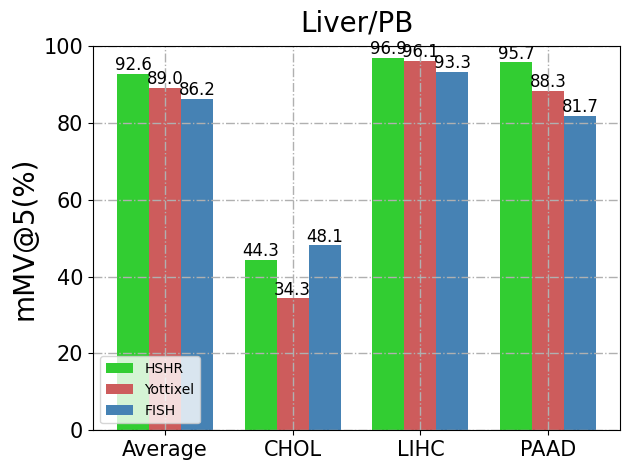

The script that saved this image: (Note: this script raises an exception after producing the figure.)
# -*- coding: utf-8 -*-
"""
@Time    : 2022/2/26 14:49
[redacted]
@FileName: barchart.py
@Software: PyCharm
"""
import re

import matplotlib
import matplotlib.pyplot as plt
import numpy as np

# 构建数据


# s = '''
# 0.9339	0.9159	0.9399
# 0.9381	0.8886	0.9526
# 0.9283	0.9516	0.9234
# '''
# labels = ['GBM', 'LGG']
# title = 'Brain'

# s = '''
# 0.6692	0.5696	0.7053
# 0.8727	0.6228	0.7978
# 0.7212	0.9026	0.7392
# 0.0702	0.1618	0.2113
# 0.6728	0.5764	0.8039
# '''
# labels = ['COAD', 'ESCA','READ','STAD']
# title = 'Gastrointestinal'

# s = '''
# 0.8858	0.8536	0.9185
# 0.6766	0.6988	0.7993
# 0.9793	0.9491	0.9845
# 0.9334	0.8467	0.9359
# 0.3831	0.6013	0.5948
# '''
# labels = ['CESC', 'OV','UCEC','UCS']
# title = 'Gynecologic'

# s = '''
# 0.904	0.9052	0.9737
# 0.6832	0.79	0.9307
# 0.9743	0.9419	0.9874
# '''
# labels = ['DLBC', 'THYM']
# title = 'Hematopoietic'

# s = '''
# 0.9659	0.951	0.9827
# 0.9916	0.9757	0.9916
# 0.8	0.7917	0.9252
# '''
# labels = ['SKCM', 'UVM']
# title = 'Melanocytic'

# s = '''
# 0.7074	0.6836	0.774
# 0.7634	0.673	0.7838
# 0.6902	0.6962	0.7553
# 0.3505	0.6647	0.8563
# '''
# labels = ['LUAD', 'LUSC', 'MESO']
# title = 'Pulmonary'

# s = '''
# 0.9034	0.881	0.9409
# 0.9597	0.9618	0.9706
# 0.8497	0.8985	0.9477
# 0.9624	0.9387	0.9737
# 0.6925	0.6145	0.8101
# '''
# labels = ['BLCA', 'KICH', 'KIRC', 'KIRP']
# title = 'Urinary'

# s = '''
# 0.9738	0.9744	0.9886
# 0.9845	0.975	0.9915
# 0.9426	0.9725	0.98
# '''
# labels = ['PRAD', 'TGCT']
# title = 'Prostate/Testis'

# s = '''
# 0.9249	0.898	0.9634
# 0.8785	0.8813	0.8947
# 0.853	0.8632	0.9558
# 0.9649	0.9156	0.9869
# '''
# labels = ['ACC', 'PCPG', 'THCA']
# title = 'Endocrine'

s = '''
0.8902	0.8624	0.9264
0.3429	0.4808	 0.4434
0.9608	0.9331	0.9689
0.8829	0.8174	 0.9571
'''
labels = ['CHOL', 'LIHC', 'PAAD']
title = 'Liver/PB'


labels.insert(0, 'Average')
d1 = []
d2 = []
d3 = []
numbers = re.findall(r"\d+\.?\d*", s)
for i, n in enumerate(numbers):
    n = round(100 * float(n), 1)
    if i % 3 == 0:
        d2.append(n)
    elif i % 3 == 1:
        d3.append(n)
    else:
        d1.append(n)

plt.rc('font', family="Arial")
matplotlib.rcParams['pdf.fonttype'] = 42
matplotlib.rcParams['ps.fonttype'] = 42
plt.grid(linestyle='-.', linewidth=1)

bar_width = 0.25
# y轴范围
plt.ylim([0, 100])

# 绘图
plt.bar(np.arange(len(d1)), d1, align='center', color='limegreen', alpha=1, width=bar_width)
plt.bar(np.arange(len(d2)) + bar_width, d2, align='center', color='indianred', alpha=1, width=bar_width)
plt.bar(np.arange(len(d2)) + 2 * bar_width, d3, align='center', color='steelblue', alpha=1, width=bar_width)
plt.title(title, fontsize=20, pad=10)
plt.legend(labels=['HSHR', 'Yottixel', 'FISH'], fontsize=10, loc='lower left')
# 轴标签
# plt.xlabel('top citys', fontsize=20)
plt.ylabel('mMV@5(%)', fontsize=20)

# 刻度标签
plt.xticks(np.arange(len(d1)) + bar_width, labels, fontsize=15)
plt.yticks(fontsize=15)

for x, y in enumerate(d1):
    plt.text(x, y + 1, y, ha='center', fontsize=12)
for x, y in enumerate(d2):
    plt.text(x + bar_width, y + 1, y, ha='center', fontsize=12)
for x, y in enumerate(d3):
    plt.text(x + 2 * bar_width, y + 1, y, ha='center', fontsize=12)
plt.tight_layout()
# plt.show()
plt.savefig('/Users/<user>/Desktop/prepared paper/fig2/{}.pdf'.format(title.replace('/','_')), format='pdf', dpi=300, pad_inches=0)
